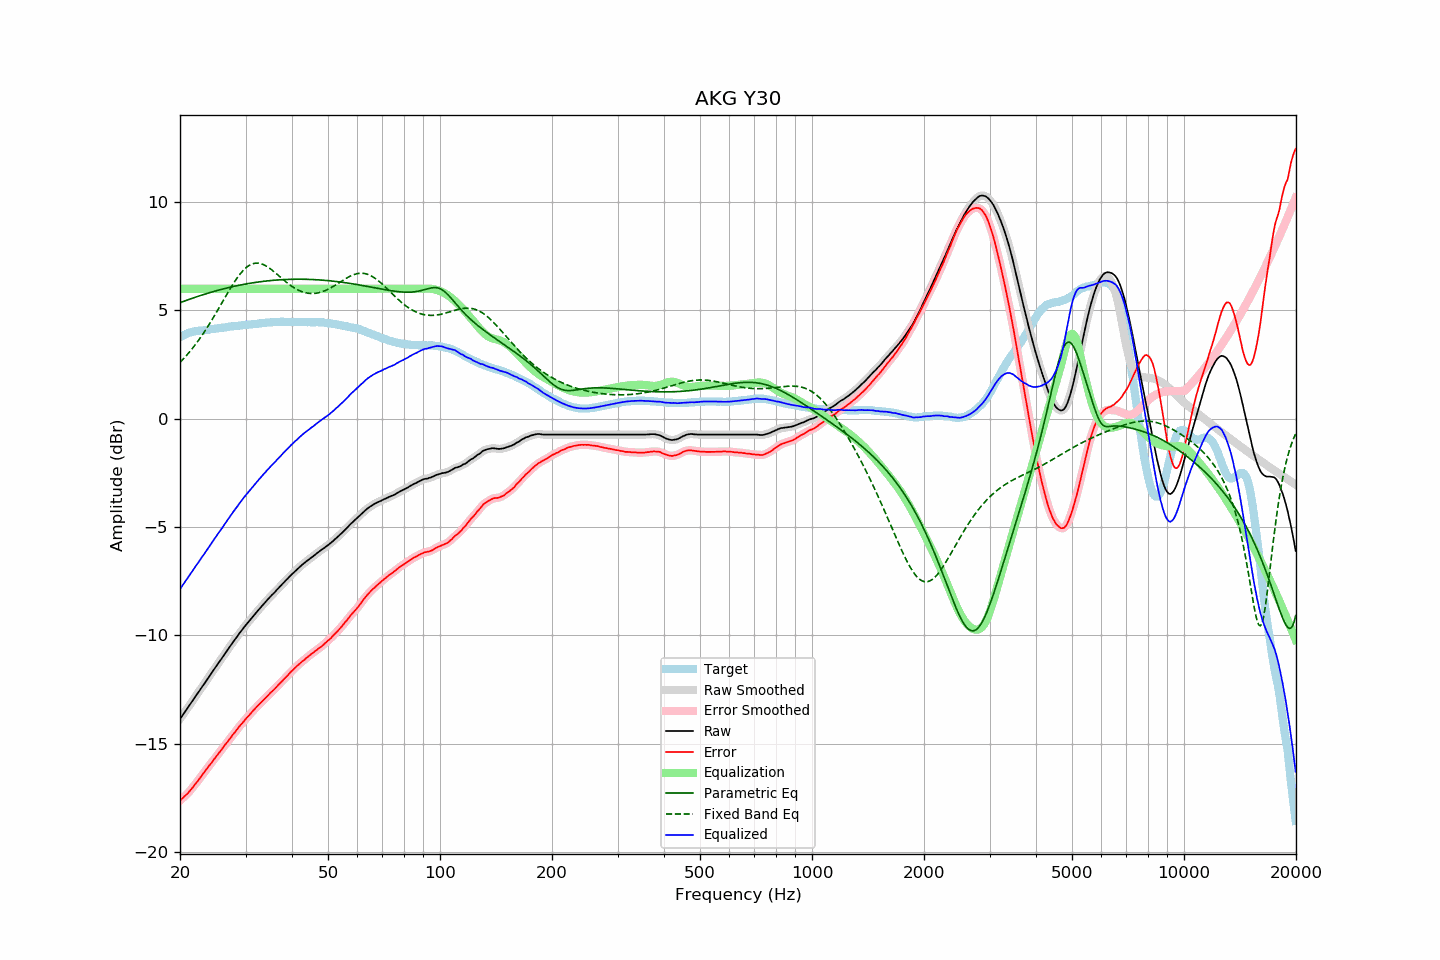

The table this chart was drawn from, first rows:
frequency, raw, error, smoothed, error_smoothed, equalization, parametric_eq, fixed_band_eq, equalized_raw, equalized_smoothed, target
20.00, -13.86, -17.63, -13.86, -17.63, 6.00, 5.36, 2.60, -7.86, -7.86, 3.77
20.20, -13.75, -17.56, -13.76, -17.56, 6.00, 5.38, 2.68, -7.75, -7.76, 3.81
20.40, -13.65, -17.50, -13.65, -17.50, 6.00, 5.41, 2.75, -7.65, -7.65, 3.85
20.61, -13.55, -17.42, -13.55, -17.43, 6.00, 5.44, 2.83, -7.55, -7.55, 3.88
20.81, -13.44, -17.36, -13.44, -17.36, 6.00, 5.47, 2.92, -7.44, -7.44, 3.92
21.02, -13.33, -17.29, -13.33, -17.28, 6.00, 5.49, 3.00, -7.33, -7.33, 3.96
21.23, -13.22, -17.20, -13.22, -17.20, 6.00, 5.52, 3.09, -7.22, -7.22, 3.98
21.44, -13.11, -17.11, -13.11, -17.11, 6.00, 5.55, 3.18, -7.11, -7.11, 4.00
21.66, -13.00, -17.02, -13.00, -17.02, 6.00, 5.57, 3.27, -7.00, -7.00, 4.02
21.87, -12.89, -16.92, -12.89, -16.92, 6.00, 5.60, 3.37, -6.89, -6.89, 4.03
22.09, -12.78, -16.83, -12.79, -16.83, 6.00, 5.62, 3.47, -6.78, -6.79, 4.05
22.31, -12.68, -16.74, -12.68, -16.73, 6.00, 5.65, 3.57, -6.68, -6.68, 4.06
22.54, -12.57, -16.64, -12.57, -16.64, 6.00, 5.67, 3.67, -6.57, -6.57, 4.06
22.76, -12.46, -16.54, -12.46, -16.54, 6.00, 5.70, 3.77, -6.46, -6.46, 4.07
22.99, -12.35, -16.43, -12.36, -16.43, 6.00, 5.72, 3.88, -6.35, -6.36, 4.07
23.22, -12.25, -16.34, -12.25, -16.33, 6.00, 5.74, 3.99, -6.25, -6.25, 4.08
23.45, -12.14, -16.24, -12.14, -16.23, 6.00, 5.77, 4.11, -6.14, -6.14, 4.09
23.69, -12.03, -16.14, -12.03, -16.14, 6.00, 5.79, 4.22, -6.03, -6.03, 4.10
23.92, -11.92, -16.03, -11.92, -16.04, 6.00, 5.81, 4.34, -5.92, -5.92, 4.11
24.16, -11.81, -15.94, -11.81, -15.94, 6.00, 5.83, 4.46, -5.81, -5.81, 4.13
24.40, -11.70, -15.85, -11.70, -15.85, 6.00, 5.86, 4.58, -5.70, -5.70, 4.15
24.65, -11.59, -15.75, -11.60, -15.75, 6.00, 5.88, 4.70, -5.59, -5.60, 4.15
24.89, -11.49, -15.65, -11.49, -15.65, 6.00, 5.90, 4.83, -5.49, -5.49, 4.16
25.14, -11.38, -15.55, -11.38, -15.55, 6.00, 5.92, 4.96, -5.38, -5.38, 4.17
25.39, -11.27, -15.45, -11.28, -15.46, 6.00, 5.94, 5.08, -5.27, -5.28, 4.18
25.65, -11.17, -15.37, -11.17, -15.36, 6.00, 5.96, 5.21, -5.17, -5.17, 4.20
25.91, -11.07, -15.26, -11.06, -15.26, 6.00, 5.98, 5.34, -5.07, -5.06, 4.20
26.16, -10.95, -15.16, -10.96, -15.16, 6.00, 6.00, 5.47, -4.95, -4.96, 4.21
26.43, -10.84, -15.06, -10.85, -15.06, 6.00, 6.02, 5.60, -4.84, -4.85, 4.22
26.69, -10.74, -14.97, -10.74, -14.97, 6.00, 6.03, 5.73, -4.74, -4.74, 4.23
26.96, -10.63, -14.88, -10.63, -14.88, 6.00, 6.05, 5.85, -4.63, -4.63, 4.25
27.23, -10.52, -14.78, -10.53, -14.78, 6.00, 6.07, 5.98, -4.52, -4.53, 4.26
27.50, -10.42, -14.69, -10.42, -14.68, 6.00, 6.09, 6.10, -4.42, -4.42, 4.26
27.77, -10.31, -14.58, -10.31, -14.59, 6.00, 6.10, 6.22, -4.31, -4.31, 4.26
28.05, -10.21, -14.50, -10.21, -14.49, 6.00, 6.12, 6.33, -4.21, -4.21, 4.28
28.33, -10.11, -14.40, -10.11, -14.40, 6.00, 6.14, 6.44, -4.11, -4.11, 4.28
28.62, -10.01, -14.31, -10.01, -14.30, 6.00, 6.15, 6.55, -4.01, -4.01, 4.29
28.90, -9.90, -14.20, -9.91, -14.21, 6.00, 6.17, 6.65, -3.90, -3.91, 4.30
29.19, -9.81, -14.11, -9.81, -14.12, 6.00, 6.18, 6.74, -3.81, -3.81, 4.30
29.48, -9.71, -14.04, -9.71, -14.03, 6.00, 6.20, 6.82, -3.71, -3.71, 4.33
29.78, -9.61, -13.94, -9.62, -13.95, 6.00, 6.21, 6.90, -3.61, -3.62, 4.33
30.08, -9.52, -13.86, -9.52, -13.86, 6.00, 6.22, 6.97, -3.52, -3.52, 4.34
30.38, -9.43, -13.77, -9.43, -13.77, 6.00, 6.24, 7.03, -3.43, -3.43, 4.34
30.68, -9.34, -13.70, -9.34, -13.69, 6.00, 6.25, 7.08, -3.34, -3.34, 4.35
30.99, -9.25, -13.61, -9.25, -13.61, 6.00, 6.26, 7.12, -3.25, -3.25, 4.35
31.30, -9.16, -13.53, -9.16, -13.53, 6.00, 6.27, 7.15, -3.16, -3.16, 4.36
31.61, -9.07, -13.44, -9.07, -13.44, 6.00, 6.28, 7.17, -3.07, -3.07, 4.37
31.93, -8.98, -13.36, -8.99, -13.36, 6.00, 6.30, 7.18, -2.98, -2.99, 4.38
32.24, -8.90, -13.28, -8.90, -13.29, 6.00, 6.31, 7.19, -2.90, -2.90, 4.38
32.57, -8.81, -13.21, -8.81, -13.21, 6.00, 6.32, 7.18, -2.81, -2.81, 4.40
32.89, -8.73, -13.14, -8.73, -13.13, 6.00, 6.33, 7.17, -2.73, -2.73, 4.41
33.22, -8.64, -13.06, -8.65, -13.06, 6.00, 6.34, 7.14, -2.64, -2.65, 4.41
33.55, -8.56, -12.98, -8.56, -12.99, 6.00, 6.35, 7.11, -2.56, -2.56, 4.42
33.89, -8.48, -12.91, -8.48, -12.91, 6.00, 6.35, 7.08, -2.48, -2.48, 4.43
34.23, -8.39, -12.83, -8.40, -12.84, 6.00, 6.36, 7.03, -2.39, -2.40, 4.44
34.57, -8.31, -12.76, -8.31, -12.76, 6.00, 6.37, 6.99, -2.31, -2.31, 4.45
34.92, -8.23, -12.68, -8.23, -12.68, 6.00, 6.38, 6.93, -2.23, -2.23, 4.45
35.27, -8.15, -12.61, -8.16, -12.61, 6.00, 6.38, 6.88, -2.15, -2.16, 4.45
35.62, -8.08, -12.55, -8.08, -12.54, 6.00, 6.39, 6.82, -2.08, -2.08, 4.46
35.97, -8.01, -12.47, -8.01, -12.47, 6.00, 6.40, 6.76, -2.01, -2.01, 4.46
... 635 more rows
